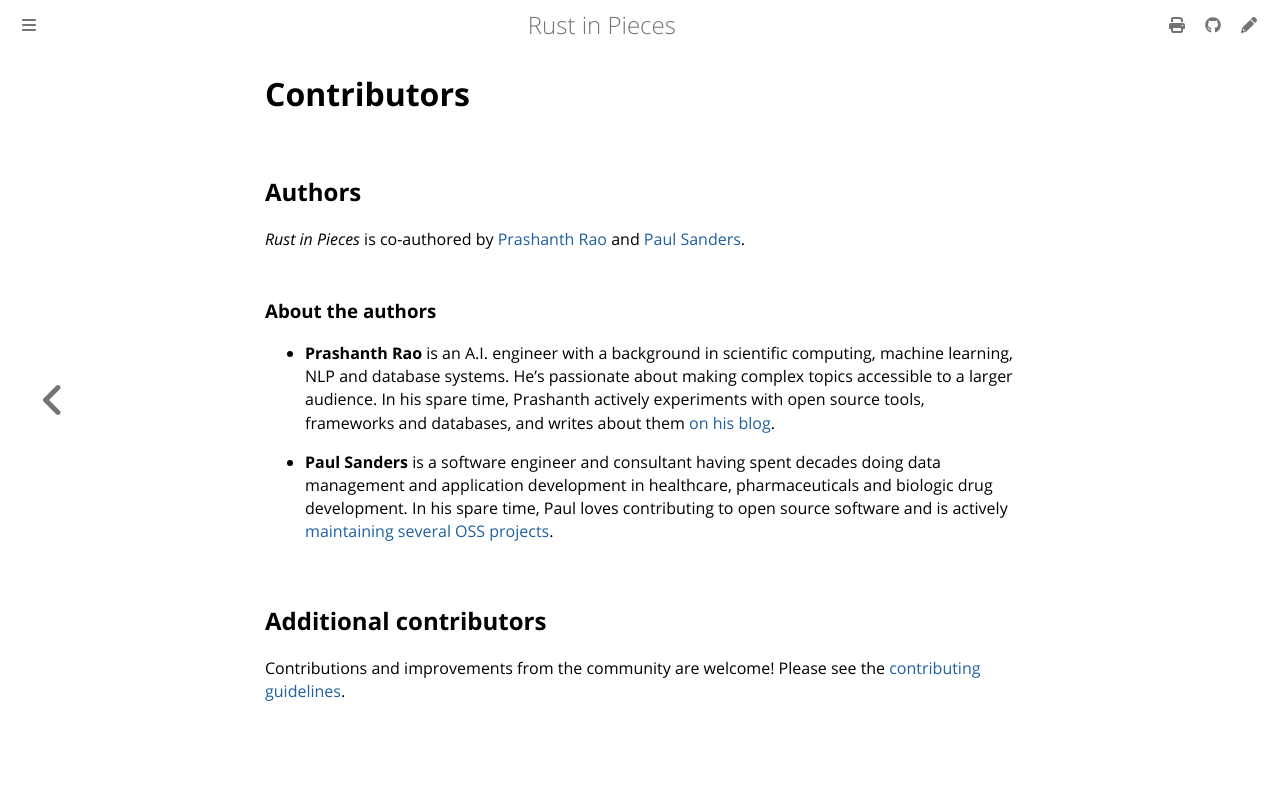

repository: thedataquarry/rustinpieces · page: CONTRIBUTORS.html · generator: mdbook

# Contributors

## Authors

*Rust in Pieces* is co-authored by [Prashanth Rao](https://github.com/prrao87) and [Paul Sanders](https://github.com/sanders41).

### About the authors

- **Prashanth Rao** is an A.I. engineer with a background in scientific computing, machine learning, NLP and database systems. He's passionate about making complex topics accessible to a larger audience. In his spare time, Prashanth actively experiments with open source tools, frameworks and databases, and writes about them [on his blog](https://thedataquarry.com/).

- **Paul Sanders** is a software engineer and consultant having spent decades doing data management and application development in healthcare, pharmaceuticals and biologic drug development. In his spare time, Paul loves contributing to open source software and is actively [maintaining several OSS projects](https://paulsanders.dev/).

## Additional contributors

Contributions and improvements from the community are welcome! Please see the [contributing guidelines](https://github.com/thedataquarry/rustinpieces/blob/main/CONTRIBUTING.md).
